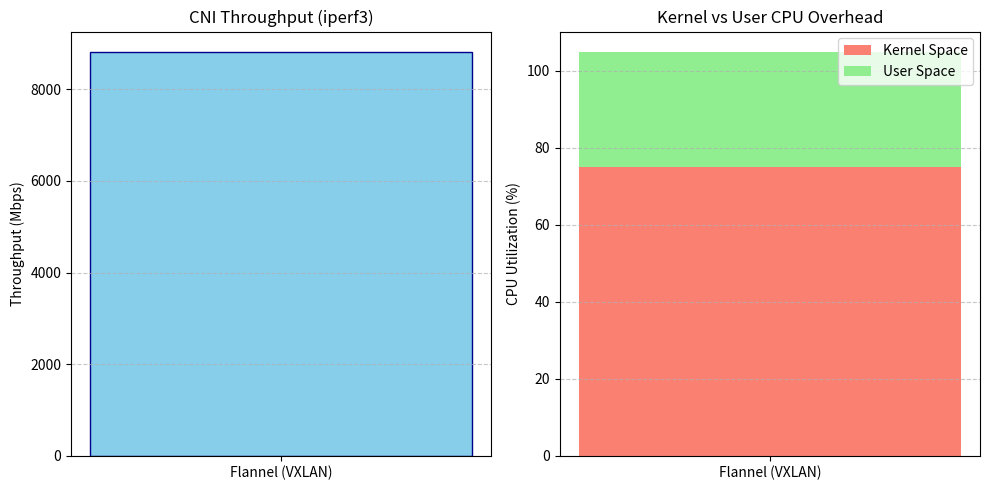

This chart was generated by the following Python code:
import matplotlib.pyplot as plt
import numpy as np



CNI_TYPES = ['Flannel (VXLAN)']
THROUGHPUT_MBPS = [8820.0] 
CPU_OVERHEAD_KERNEL = [75.0] 
CPU_OVERHEAD_USER = [30.0]    

def plot_performance():
  
    plt.figure(figsize=(10, 5))
    plt.subplot(1, 2, 1)
    plt.bar(CNI_TYPES, THROUGHPUT_MBPS, color='skyblue', edgecolor='darkblue')
    plt.ylabel('Throughput (Mbps)')
    plt.title('CNI Throughput (iperf3)')
    plt.grid(axis='y', linestyle='--', alpha=0.7)

   
    plt.subplot(1, 2, 2)
    p1 = plt.bar(CNI_TYPES, CPU_OVERHEAD_KERNEL, color='salmon', label='Kernel Space')
    p2 = plt.bar(CNI_TYPES, CPU_OVERHEAD_USER, bottom=CPU_OVERHEAD_KERNEL, color='lightgreen', label='User Space')
    plt.ylabel('CPU Utilization (%)')
    plt.title('Kernel vs User CPU Overhead')
    plt.legend()
    plt.grid(axis='y', linestyle='--', alpha=0.7)

    plt.tight_layout()
    plt.savefig('4_cni_performance_plot.png')
    print("Plot generated: 4_cni_performance_plot.png")

if __name__ == "__main__":
    plot_performance()
